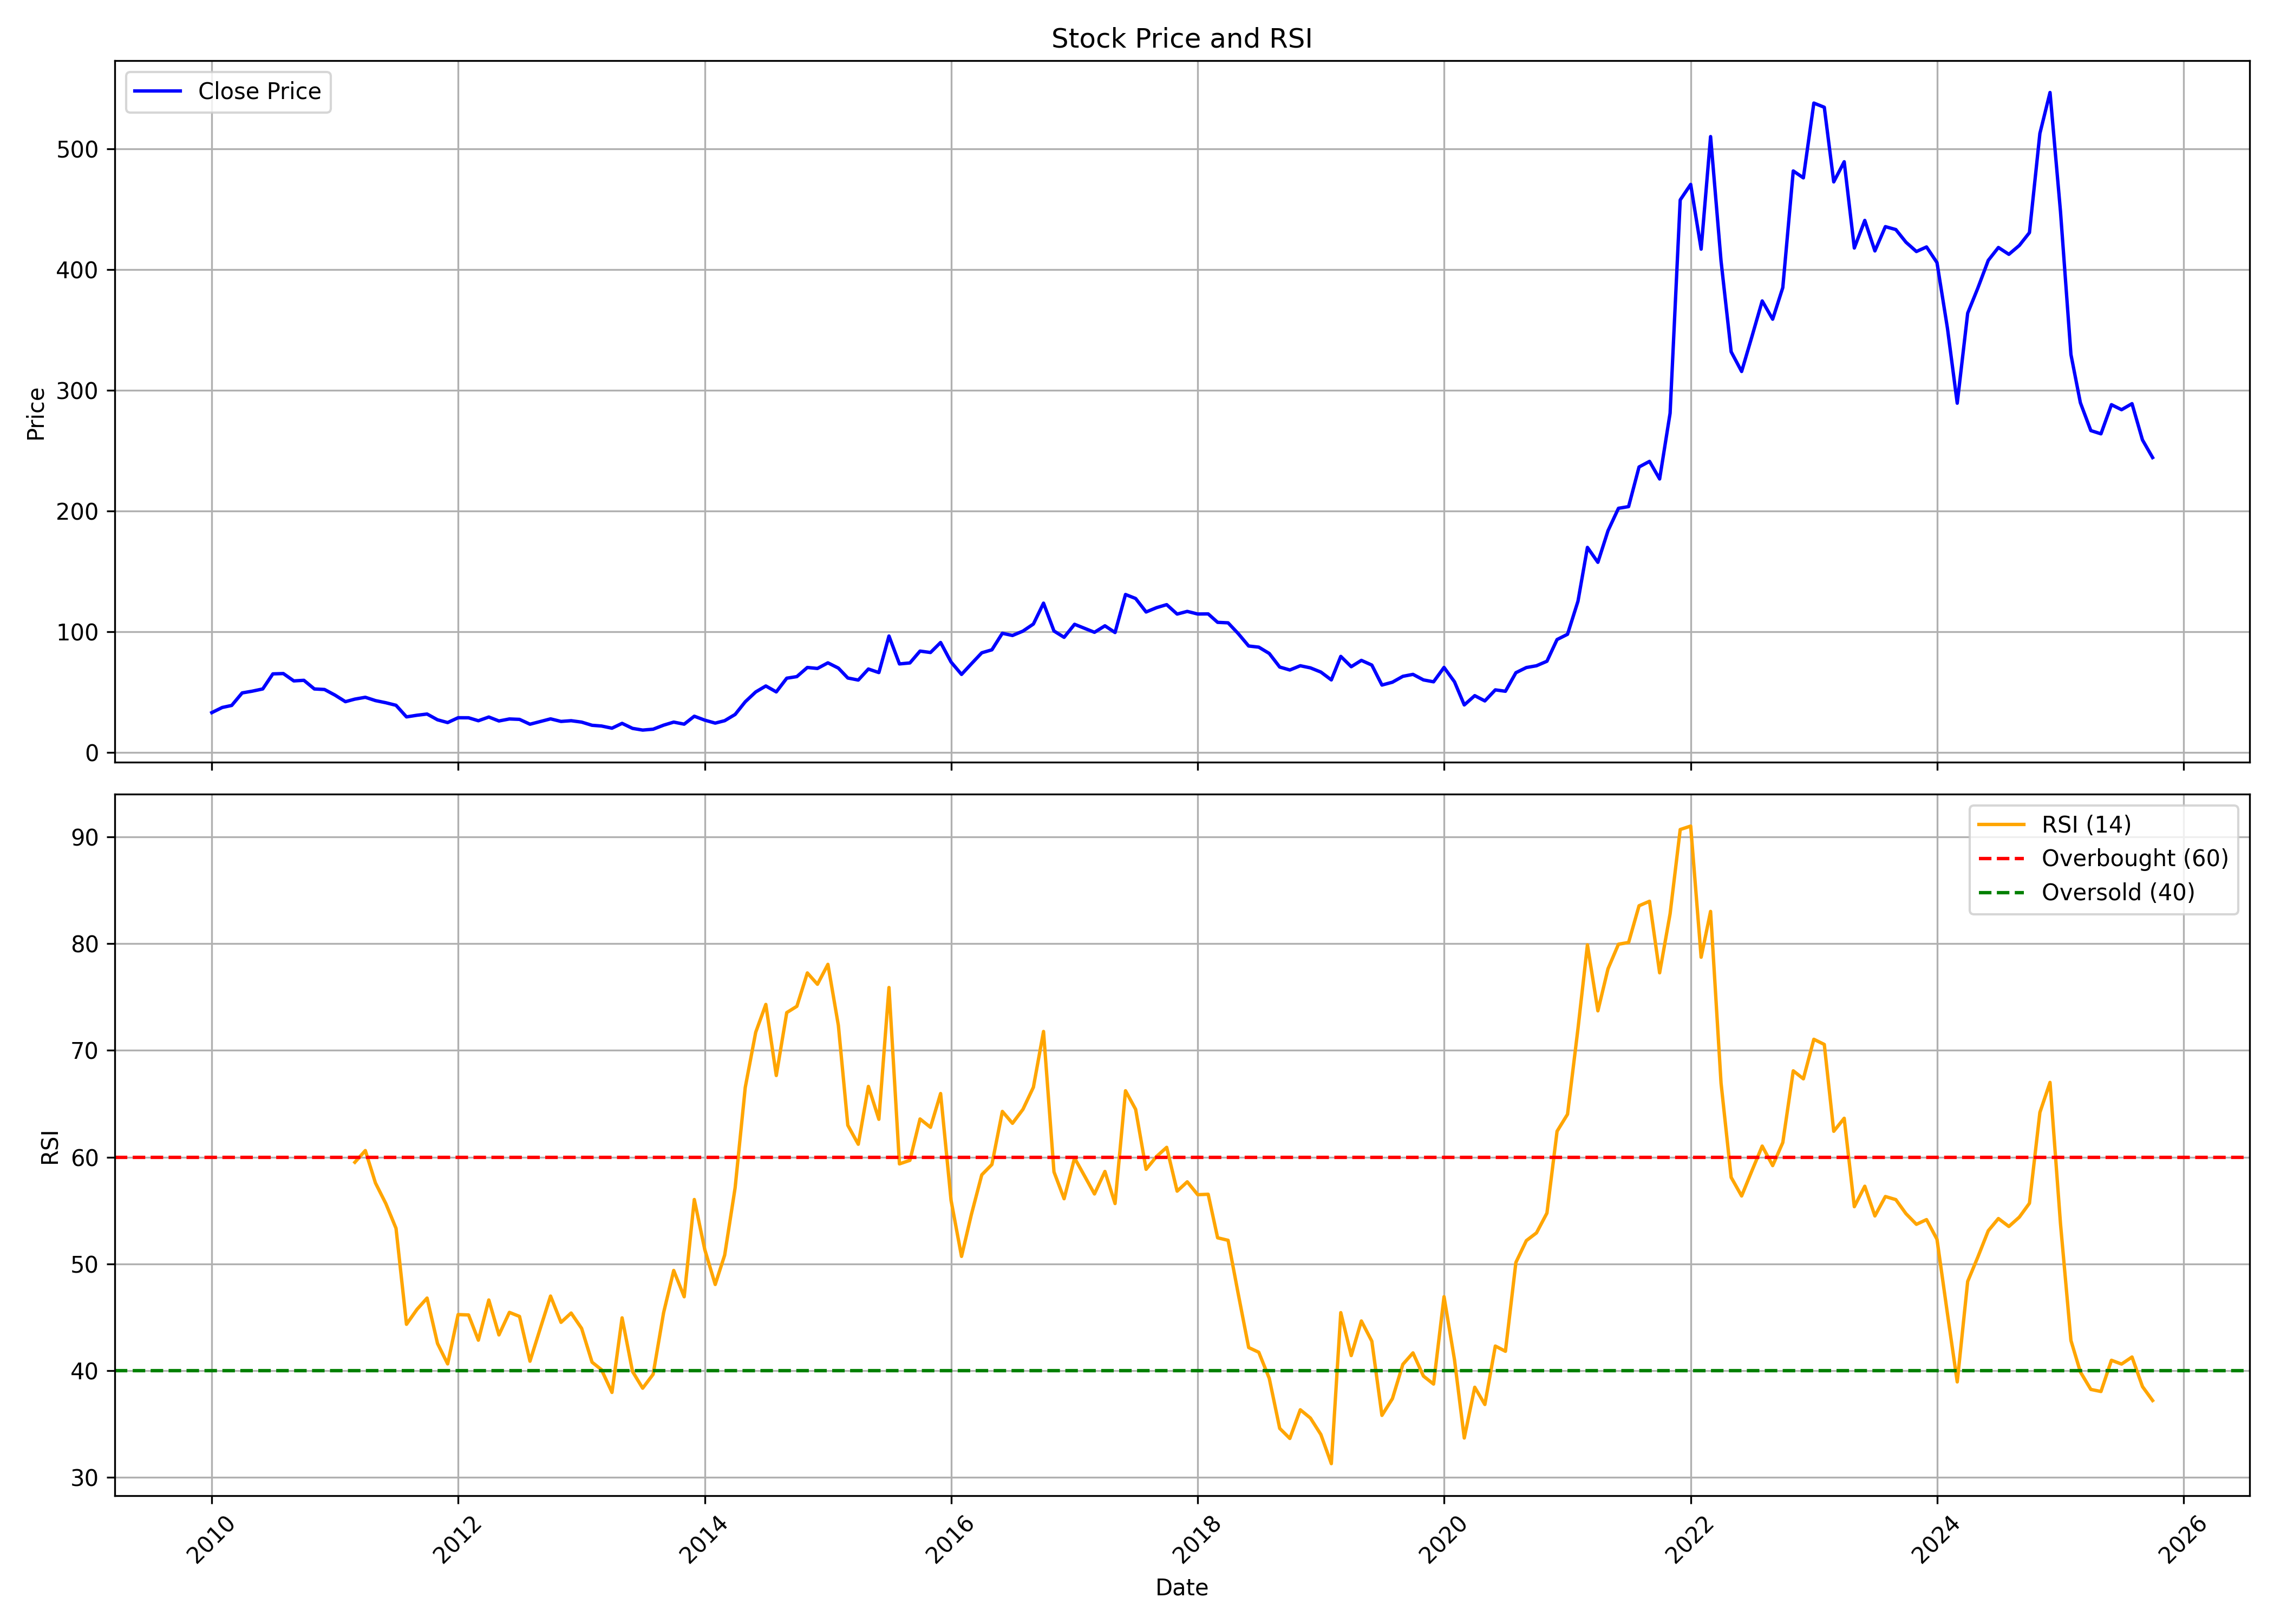

Data behind this chart, as committed beside it:
, date, symbol, open, high, low, close, volume, rsi
0, 2010-01-01, KABRAEXTRU, 28.8, 36.31, 28.62, 32.92, 858108, 
1, 2010-02-01, KABRAEXTRU, 33.31, 41.14, 33.31, 37.19, 8548432, 
2, 2010-03-01, KABRAEXTRU, 37.19, 43.5, 37.19, 38.87, 4981280, 
3, 2010-04-01, KABRAEXTRU, 39.48, 53.88, 38.95, 49.25, 5226300, 
4, 2010-05-01, KABRAEXTRU, 48.06, 54.24, 44.05, 50.69, 887252, 
5, 2010-06-01, KABRAEXTRU, 49.87, 54.53, 46.71, 52.53, 640864, 
6, 2010-07-01, KABRAEXTRU, 53.11, 75.28, 51.89, 65.02, 7118472, 
7, 2010-08-01, KABRAEXTRU, 66.21, 71.74, 63.45, 65.28, 796816, 
8, 2010-09-01, KABRAEXTRU, 65.52, 74.19, 57.87, 59.2, 678581, 
9, 2010-10-01, KABRAEXTRU, 58.83, 68.55, 57.12, 59.68, 799231, 
10, 2010-11-01, KABRAEXTRU, 61.57, 66.69, 48.07, 52.52, 422574, 
11, 2010-12-01, KABRAEXTRU, 53.97, 54.71, 46.74, 52.08, 161459, 
12, 2011-01-01, KABRAEXTRU, 58.46, 59.35, 45.07, 47.44, 281207, 
13, 2011-02-01, KABRAEXTRU, 47.78, 50.59, 38.13, 41.99, 331405, 
14, 2011-03-01, KABRAEXTRU, 42.21, 48.96, 41.69, 44.1, 200619, 59.52
15, 2011-04-01, KABRAEXTRU, 44.4, 49.15, 43.77, 45.62, 87318, 60.62
16, 2011-05-01, KABRAEXTRU, 44.85, 51.08, 41.54, 42.88, 116727, 57.58
17, 2011-06-01, KABRAEXTRU, 42.29, 44.73, 37.65, 41.1, 141897, 55.64
18, 2011-07-01, KABRAEXTRU, 41.51, 47.48, 38.24, 38.98, 613394, 53.33
19, 2011-08-01, KABRAEXTRU, 40.36, 40.36, 25.74, 29.38, 418480, 44.34
20, 2011-09-01, KABRAEXTRU, 30.77, 33.73, 29.14, 30.74, 76120, 45.73
21, 2011-10-01, KABRAEXTRU, 32.25, 33.88, 29.53, 31.75, 44144, 46.8
22, 2011-11-01, KABRAEXTRU, 32.21, 32.21, 25.65, 26.97, 108998, 42.54
23, 2011-12-01, KABRAEXTRU, 26.58, 29.53, 24.09, 24.67, 56643, 40.63
24, 2012-01-01, KABRAEXTRU, 24.44, 30.7, 24.36, 28.68, 45433, 45.25
25, 2012-02-01, KABRAEXTRU, 28.17, 31.63, 27.36, 28.64, 77066, 45.21
26, 2012-03-01, KABRAEXTRU, 28.02, 29.45, 23.31, 26.19, 72652, 42.85
27, 2012-04-01, KABRAEXTRU, 26.97, 29.53, 26.03, 29.26, 48759, 46.62
28, 2012-05-01, KABRAEXTRU, 29.14, 31.86, 25.1, 26, 40949, 43.35
29, 2012-06-01, KABRAEXTRU, 25.84, 28.75, 24.4, 27.67, 49743, 45.46
30, 2012-07-01, KABRAEXTRU, 27.71, 29.38, 25.65, 27.32, 165384, 45.08
31, 2012-08-01, KABRAEXTRU, 26.97, 29.53, 23.16, 23.31, 73432, 40.88
32, 2012-09-01, KABRAEXTRU, 24.34, 27.22, 23.74, 25.54, 60462, 44
33, 2012-10-01, KABRAEXTRU, 26.3, 29.18, 25.26, 27.74, 172767, 46.99
34, 2012-11-01, KABRAEXTRU, 27.22, 29.1, 25.14, 25.62, 145336, 44.52
35, 2012-12-01, KABRAEXTRU, 25.9, 31.62, 25.66, 26.22, 129127, 45.4
36, 2013-01-01, KABRAEXTRU, 26.34, 27.18, 24.38, 25.06, 67147, 43.96
37, 2013-02-01, KABRAEXTRU, 25.46, 26.42, 21.22, 22.42, 46374, 40.79
38, 2013-03-01, KABRAEXTRU, 21.62, 24.86, 21.06, 21.82, 70602, 40.08
39, 2013-04-01, KABRAEXTRU, 21.82, 23.82, 19.25, 20.01, 58706, 37.96
40, 2013-05-01, KABRAEXTRU, 20.01, 26.54, 19.01, 24.02, 159563, 44.94
41, 2013-06-01, KABRAEXTRU, 24.1, 27.1, 19.81, 19.85, 120027, 39.91
42, 2013-07-01, KABRAEXTRU, 20.01, 22.02, 17.69, 18.45, 78542, 38.35
43, 2013-08-01, KABRAEXTRU, 18.81, 21.42, 17.85, 19.17, 70385, 39.66
44, 2013-09-01, KABRAEXTRU, 21.27, 23.27, 19.43, 22.52, 84776, 45.42
45, 2013-10-01, KABRAEXTRU, 23.27, 27.52, 22.52, 25.06, 44447, 49.39
46, 2013-11-01, KABRAEXTRU, 25.73, 26.6, 22.72, 23.35, 119895, 46.92
47, 2013-12-01, KABRAEXTRU, 23.6, 32.23, 22.39, 29.94, 141559, 56.03
48, 2014-01-01, KABRAEXTRU, 31.65, 31.65, 25.1, 26.69, 110220, 51.35
49, 2014-02-01, KABRAEXTRU, 26.44, 28.44, 23.35, 24.23, 57410, 48.07
50, 2014-03-01, KABRAEXTRU, 24.98, 26.27, 23.31, 26.23, 140942, 50.82
51, 2014-04-01, KABRAEXTRU, 25.85, 34.19, 25.02, 31.4, 253953, 57.13
52, 2014-05-01, KABRAEXTRU, 31.4, 44.99, 28.06, 41.91, 558995, 66.53
53, 2014-06-01, KABRAEXTRU, 44.2, 54.46, 42.36, 50.04, 924904, 71.7
54, 2014-07-01, KABRAEXTRU, 50.04, 60.34, 44.2, 55, 1773230, 74.31
55, 2014-08-01, KABRAEXTRU, 54.62, 57.29, 45.2, 50.08, 668660, 67.65
56, 2014-09-01, KABRAEXTRU, 51.48, 71.73, 50.67, 61.44, 2023358, 73.55
57, 2014-10-01, KABRAEXTRU, 60.71, 63.19, 54.69, 62.76, 332854, 74.14
58, 2014-11-01, KABRAEXTRU, 63.19, 74.04, 61.61, 70.32, 799213, 77.26
59, 2014-12-01, KABRAEXTRU, 71.78, 73.44, 64.73, 69.51, 472746, 76.2
... 130 more rows
